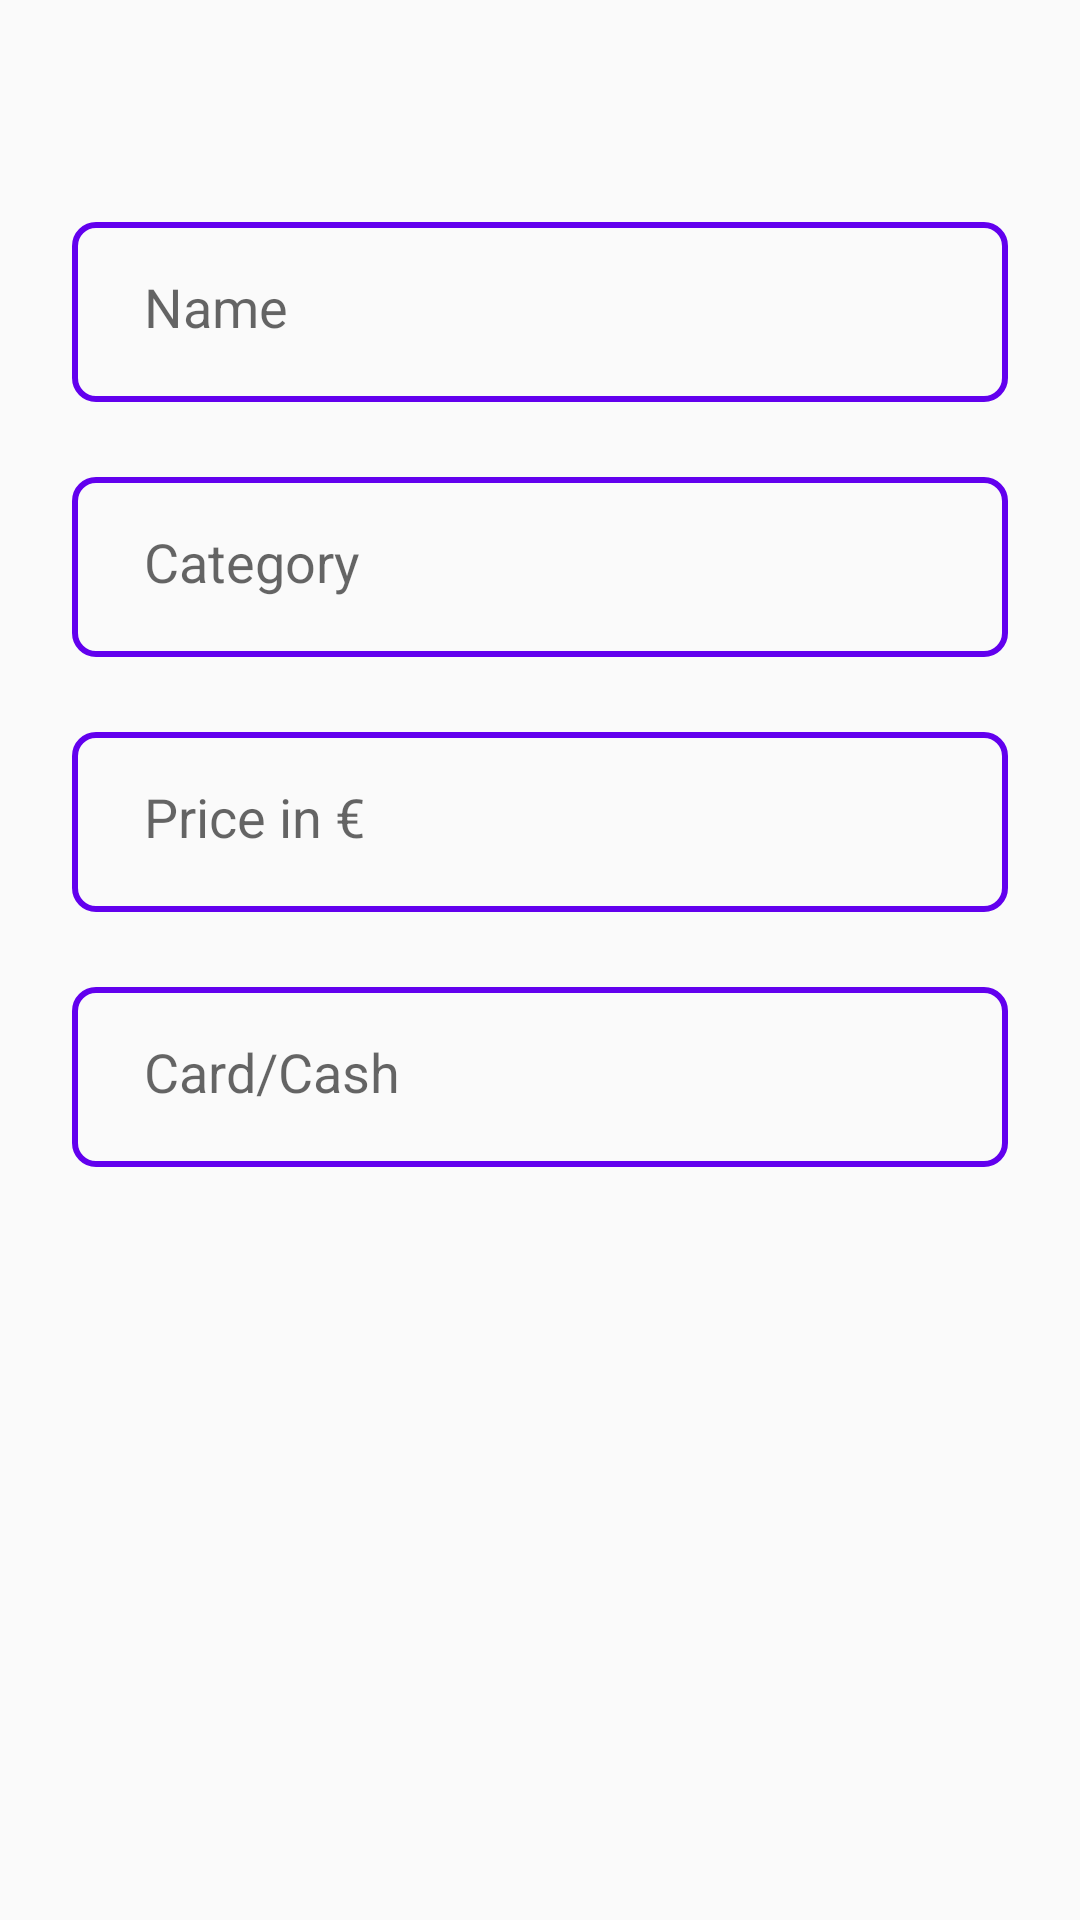

Android layout source for this screen:
<!-- AndroidManifest.xml: application theme AppTheme -->
<!-- res/layout/fragment_add.xml -->
<?xml version="1.0" encoding="utf-8"?>
<androidx.constraintlayout.widget.ConstraintLayout xmlns:android="http://schemas.android.com/apk/res/android"
    xmlns:app="http://schemas.android.com/apk/res-auto"
    xmlns:tools="http://schemas.android.com/tools"
    android:layout_width="match_parent"
    android:layout_height="match_parent"
    android:padding="24dp"
    tools:context=".fragments.add.AddFragment">

    <EditText
        android:id="@+id/name_et"
        android:layout_width="0dp"
        android:layout_height="60dp"
        android:layout_marginTop="50dp"
        android:ems="10"
        android:inputType="textPersonName"
        android:hint="@string/name"
        android:paddingStart="24dp"
        android:paddingEnd="24dp"
        android:paddingTop="16dp"
        android:gravity="top|start"
        android:background="@drawable/edittextbackground"
        app:layout_constraintEnd_toEndOf="parent"
        app:layout_constraintStart_toStartOf="parent"
        app:layout_constraintTop_toTopOf="parent" />

    <EditText
        android:id="@+id/category_et"
        android:layout_width="0dp"
        android:layout_height="60dp"
        android:layout_marginTop="25dp"
        android:ems="10"
        android:inputType="textPersonName"
        android:hint="@string/category"
        android:paddingStart="24dp"
        android:paddingEnd="24dp"
        android:paddingTop="16dp"
        android:gravity="top|start"
        android:background="@drawable/edittextbackground"
        app:layout_constraintEnd_toEndOf="parent"
        app:layout_constraintHorizontal_bias="0.5"
        app:layout_constraintStart_toStartOf="parent"
        app:layout_constraintTop_toBottomOf="@+id/name_et" />

    <EditText
        android:id="@+id/price_et"
        android:layout_width="0dp"
        android:layout_height="60dp"
        android:layout_marginTop="25dp"
        android:ems="10"
        android:inputType="numberDecimal"
        android:digits="0123456789"
        android:hint="@string/price_in"
        android:paddingStart="24dp"
        android:paddingEnd="24dp"
        android:paddingTop="16dp"
        android:gravity="top|start"
        android:background="@drawable/edittextbackground"
        app:layout_constraintEnd_toEndOf="parent"
        app:layout_constraintHorizontal_bias="0.5"
        app:layout_constraintStart_toStartOf="parent"
        app:layout_constraintTop_toBottomOf="@+id/category_et" />

    <EditText
        android:id="@+id/card_et"
        android:layout_width="0dp"
        android:layout_height="60dp"
        android:layout_marginTop="25dp"
        android:ems="10"
        android:inputType="textPersonName"
        android:hint="@string/card_cash"
        android:paddingStart="24dp"
        android:paddingEnd="24dp"
        android:paddingTop="16dp"
        android:gravity="top|start"
        android:background="@drawable/edittextbackground"
        app:layout_constraintEnd_toEndOf="parent"
        app:layout_constraintHorizontal_bias="0.5"
        app:layout_constraintStart_toStartOf="parent"
        app:layout_constraintTop_toBottomOf="@+id/price_et" />
</androidx.constraintlayout.widget.ConstraintLayout>
<!-- resources referenced by this layout -->
<resources>
  <!-- drawable edittextbackground (drawable) -->
  <?xml version="1.0" encoding="utf-8"?>
  <selector xmlns:android="http://schemas.android.com/apk/res/android"
      android:layout_height="wrap_content"
      android:layout_width="wrap_content">
      <item>
          <shape android:shape="rectangle">
              <solid android:color="@android:color/transparent"/>
              <corners android:radius="7dp" />
              <stroke
                  android:width="2dp"
                  android:color="@color/colorPrimary"
                  />
          </shape>
      </item>
  </selector>
  <string name="card_cash">Card/Cash</string>
  <string name="category">Category</string>
  <string name="name">Name</string>
  <string name="price_in">Price in €</string>
  <style name="AppTheme" parent="Theme.AppCompat.Light.DarkActionBar">
          
          <item name="colorPrimary">@color/colorPrimary</item>
          <item name="colorPrimaryDark">@color/colorPrimaryDark</item>
          <item name="colorAccent">@color/colorAccent</item>
      </style>
  <!-- not gathered from this repository: default colours our renderer supplied (Android Studio template values) -->
  <color name="colorPrimary">#FF6200EE</color>
  <color name="colorPrimaryDark">#FF3700B3</color>
  <color name="colorAccent">#FF03DAC5</color>
</resources>
